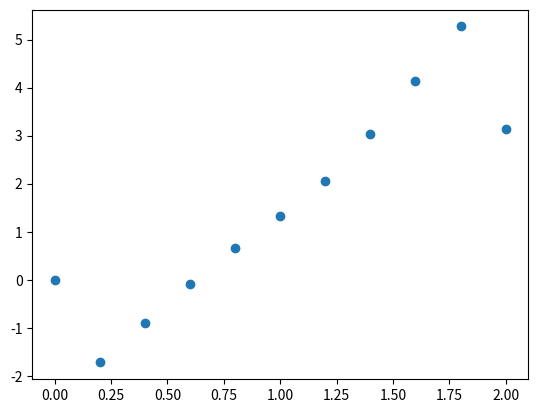

Recreate this plot in Python.
import numpy as np
from scipy.optimize import minimize
import matplotlib.pyplot as plt
#form mlp_toolkits.mplot3d import Axes3D

# Define the dynamics of the mass-spring-damper system
def dynamics(x, u):
    dx = np.zeros_like(x)
    q2 = x[:,1]
    q2_d = x[:,3]
    U = np.append(u, 0)
    dx[:,0] = x[:,2]
    dx[:,1] = x[:,3]
    dx[:,2] = ((l*m2*np.sin(q2)*q2_d**2)+U+(m2*g*np.cos(q2)*np.sin(q2)))/(m1 + m2*(1-(np.cos(q2))**2))
    dx[:,3] = -((l*m2*np.cos(q2)*np.sin(q2)*q2_d**2)+(U*np.cos(q2)) + ((m1+m2)*g*np.sin(q2)))/(l*m1 + l*m2*(1-(np.cos(q2))**2))
    print(dx.shape)
    return dx

# Define the objective function to minimize control effort
def objective(u):
    return np.sum(u**2)

# Define the dynamics defects
def dynamics_defects(decision_variables):
    u = decision_variables[:N]
    x = decision_variables[N:].reshape((N+1, states_dim))
    
    # Calculate the dynamics
    x_dot = dynamics(x, u)
    
    # Calculate the approximation of integral using trapezoidal quadrature
    integral = (x_dot[:-1] + x_dot[1:]) / 2 * dt
    
    # Calculate the state defects
    defects = []
    for i in range(N):
        defects.append(x[i+1] - x[i] - integral[i])
    return np.sum(np.array(defects))


# Define the direct collocation optimization problem
def optimization_problem(x0, xf, N):
    
    # Initial guess for control inputs
    u_init = np.zeros(N)
    u_init = u_init
    
    # Initial guess for states
    x_init = np.zeros((N+1, states_dim))
    x_init[:, 0] = np.linspace(x0[0], xf[0], N+1)
    x_init[:, 1] = np.linspace(0, np.pi, N+1)
    # Concatenate control inputs and states into a single decision variable
    initial_guess = np.concatenate([u_init, x_init.flatten()])
    
    # Define the optimization problem
    def problem(decision_variables):
        u = decision_variables[:N]
       
        obj_value = objective(u)
        
        return obj_value
    
    # Define the bounds for the decision variables
    bounds = [(-20, 20)] * N 
    state_bounds = [(None, None)] * (states_dim * (N+1))

    for i in range(0,N+1):
        state_bounds[4*i] = (l_b,u_b)

    bounds = bounds + state_bounds    
    print(np.array(bounds).shape)

    #Enforcing Bound constraint on initial and final states
    bounds[10] = (0.0,0.0)
    bounds[11] = (0.0,0.0)
    bounds[12] = (0.0, 0.0)
    bounds[13] = (0.0,0.0)
    bounds[50] = (1.0,1.0)
    bounds[51] = (np.pi,np.pi)
    bounds[52] = (0.0,0.0)
    bounds[53] = (0.0,0.0)

    # Define the constraints
    constraints = {'type': 'eq', 'fun': dynamics_defects}
    
    # Solve the optimization problem
    result = minimize(problem, initial_guess, method='SLSQP', bounds=bounds, constraints=constraints)
    
    return result

# Define the initial and final states
x0 = [0.0, 0.0, 0.0, 0.0]  # initial position and velocity
xf = [1, np.pi, 0.0, 0.0]  # final position and velocity
states_dim = 4


# Define the constants
l = 0.5
m1 = 1
m2 = 0.3
g = 9.81
T = 2

#bounds
u_b = 5
l_b = -5

# Define the number of time steps
N = 10
t = np.linspace(0, T, N+1)  # time grid
dt = t[1] - t[0]  # time step

# Solve the optimization problem
result = optimization_problem(x0, xf, N)

# Extract the optimal control inputs and states
u_opt = result.x[:N]

x_opt = result.x[N:].reshape((N+1, states_dim))

# Print the optimal control inputs and states
print("Optimal control inputs:")
print(u_opt)
print("Optimal states:")
print(x_opt)

t_ = np.linspace(0, T, N+1)  # time grid
plt.scatter(t_,x_opt[:,1])
#plt.plot(t[:-1], u_opt)
plt.show()
